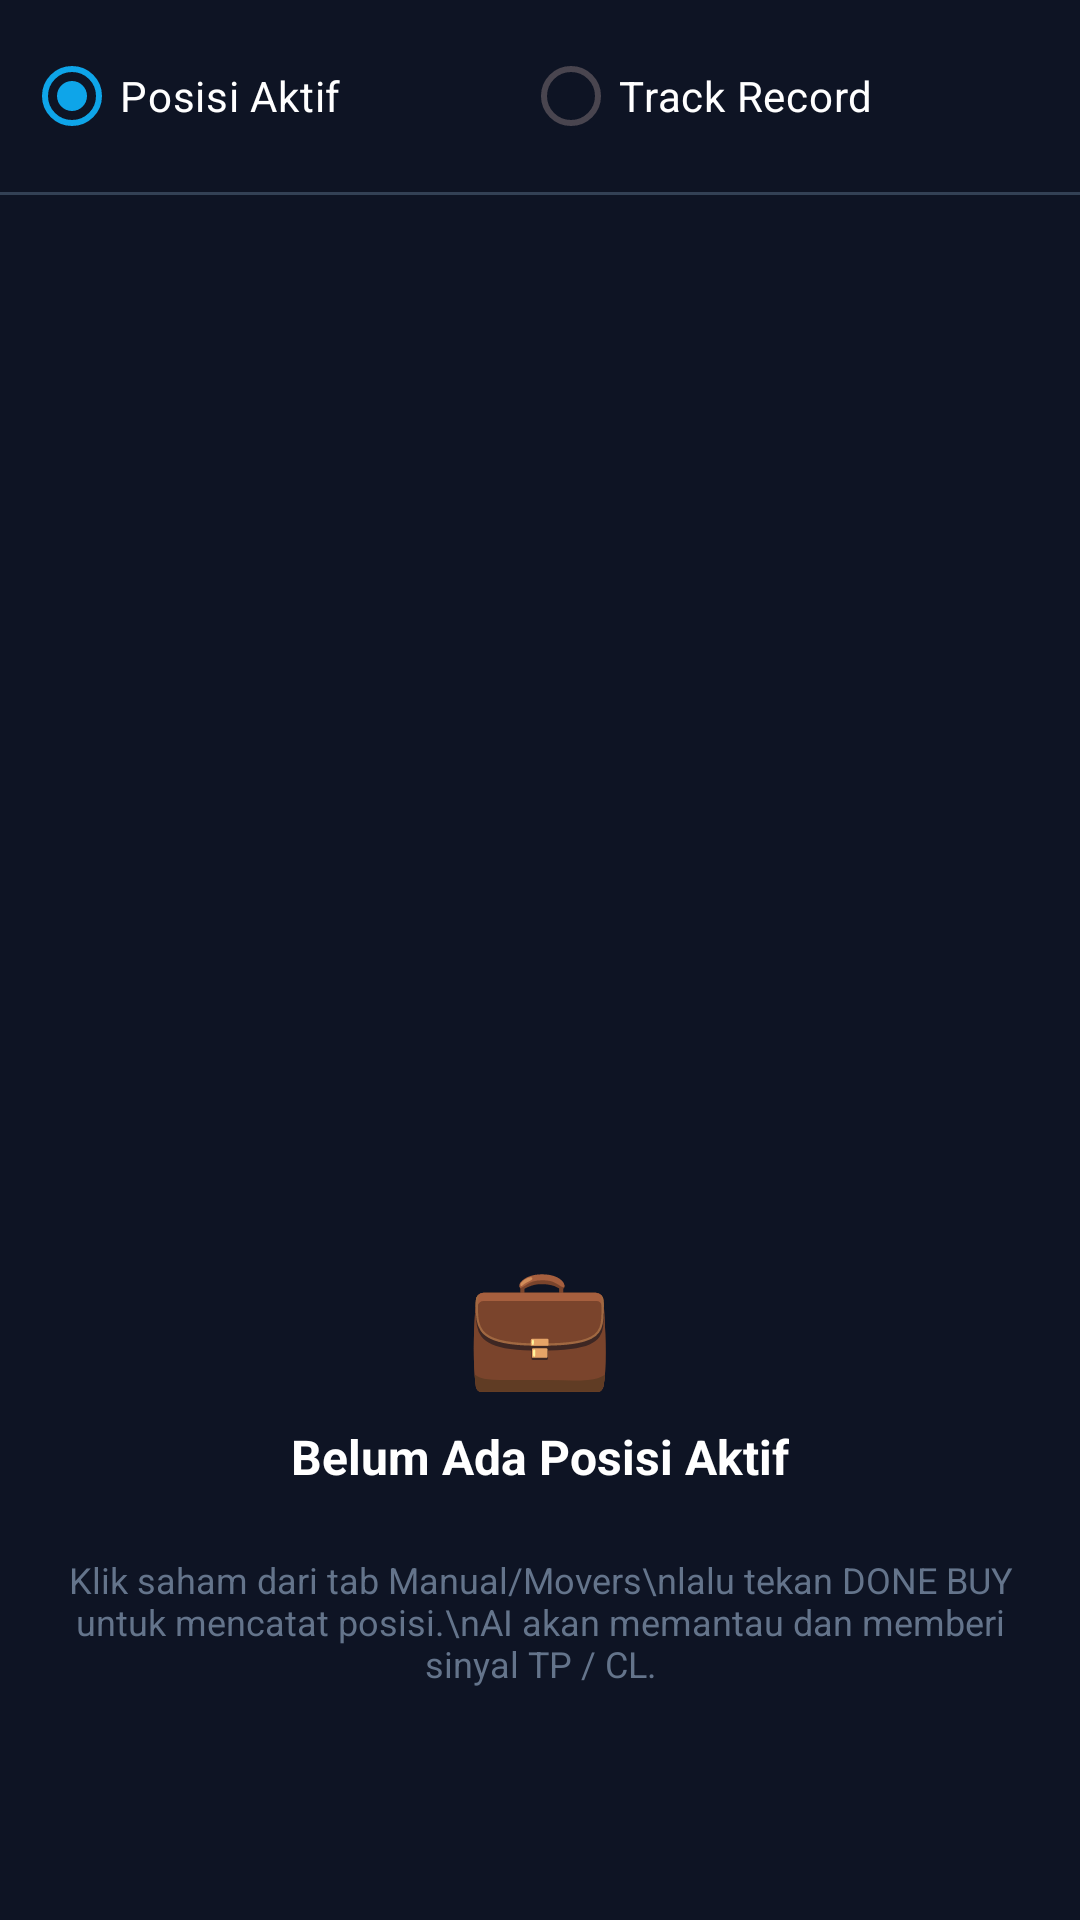

Produce the Android XML layout that renders to this screen, including the resource entries it uses.
<!-- AndroidManifest.xml: application theme Theme.AppScalping -->
<!-- res/layout/fragment_portfolio.xml -->
<?xml version="1.0" encoding="utf-8"?>
<LinearLayout xmlns:android="http://schemas.android.com/apk/res/android"
    android:layout_width="match_parent"
    android:layout_height="match_parent"
    android:orientation="vertical"
    android:background="@color/bg_panel">

    <RadioGroup
        android:id="@+id/rgPortfolioMode"
        android:layout_width="match_parent"
        android:layout_height="wrap_content"
        android:orientation="horizontal"
        android:padding="8dp"
        android:background="@color/bg_panel"
        android:gravity="center">

        <RadioButton
            android:id="@+id/rbActive"
            android:layout_width="wrap_content"
            android:layout_height="wrap_content"
            android:layout_weight="1"
            android:text="Posisi Aktif"
            android:checked="true"
            android:buttonTint="@color/text_primary"
            android:textColor="@color/text_primary" />

        <RadioButton
            android:id="@+id/rbHistory"
            android:layout_width="wrap_content"
            android:layout_height="wrap_content"
            android:layout_weight="1"
            android:text="Track Record"
            android:buttonTint="@color/text_primary"
            android:textColor="@color/text_primary" />
    </RadioGroup>

    <View
        android:layout_width="match_parent"
        android:layout_height="1dp"
        android:background="@color/divider_color" />

    <androidx.recyclerview.widget.RecyclerView
        android:id="@+id/rvPortfolio"
        android:layout_width="match_parent"
        android:layout_height="0dp"
        android:layout_weight="1"
        android:clipToPadding="false"
        android:paddingTop="4dp"
        android:paddingBottom="8dp" />

    
    <LinearLayout
        android:id="@+id/layoutPortfolioEmpty"
        android:layout_width="match_parent"
        android:layout_height="0dp"
        android:layout_weight="1"
        android:gravity="center"
        android:orientation="vertical"
        android:visibility="visible">

        <TextView
            android:layout_width="wrap_content"
            android:layout_height="wrap_content"
            android:text="💼"
            android:textSize="40sp" />

        <TextView
            android:layout_width="wrap_content"
            android:layout_height="wrap_content"
            android:layout_marginTop="8dp"
            android:text="Belum Ada Posisi Aktif"
            android:textColor="@color/text_primary"
            android:textSize="16sp"
            android:textStyle="bold" />

        <TextView
            android:layout_width="wrap_content"
            android:layout_height="wrap_content"
            android:layout_marginTop="6dp"
            android:gravity="center"
            android:padding="16dp"
            android:text="Klik saham dari tab Manual/Movers\nlalu tekan DONE BUY untuk mencatat posisi.\nAI akan memantau dan memberi sinyal TP / CL."
            android:textColor="@color/text_muted"
            android:textSize="12sp" />

    </LinearLayout>

</LinearLayout>
<!-- resources referenced by this layout -->
<resources>
  <color name="bg_panel">#0E1424</color>
  <color name="divider_color">#334155</color>
  <color name="text_muted">#64748B</color>
  <color name="text_primary">#FFFFFF</color>
  <style name="Theme.AppScalping" parent="Theme.Material3.DayNight.NoActionBar">
          <item name="android:statusBarColor">@color/bg_panel</item>
          <item name="android:windowLightStatusBar">false</item>
          <item name="android:navigationBarColor">@color/bg_panel</item>
          <item name="colorPrimary">@color/brand_primary</item>
          <item name="colorSecondary">@color/brand_accent</item>
      </style>
  <color name="brand_primary">#0EA5E9</color>
  <color name="brand_accent">#38BDF8</color>
</resources>
